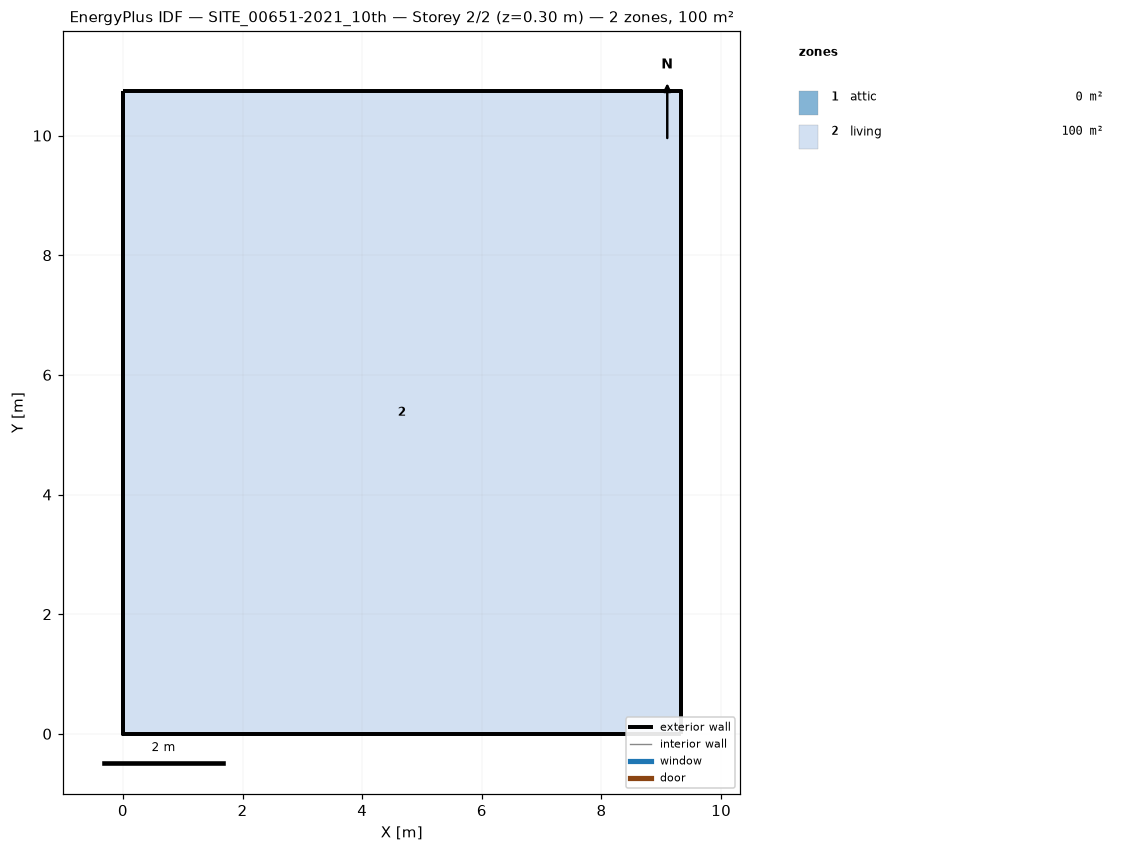
=== STOREY PLAN SPEC (per zone: floor XY polygon, exterior-wall plan segments, windows/doors) ===
zone 1: attic  (0.0 m²)
  exterior wall: (9.32, 0.00) – (9.32, 10.74) – (9.32, 5.37)  [16.1 m]
  exterior wall: (0.00, 10.74) – (0.00, 0.00) – (0.00, 5.37)  [16.1 m]
zone 2: living  (100.1 m²)
  floor: (0.00, 0.00) (0.00, 10.74) (9.32, 10.74) (9.32, 0.00)
  exterior wall: (0.00, 0.00) – (9.32, 0.00)  [9.3 m]
  exterior wall: (9.32, 0.00) – (9.32, 10.74)  [10.7 m]
  exterior wall: (9.32, 10.74) – (0.00, 10.74)  [9.3 m]
  exterior wall: (0.00, 10.74) – (0.00, 0.00)  [10.7 m]

=== DERIVED (storey summary) ===
Building: SITE_00651-2021_10th
Storey: 2 of 2  (floor level z = 0.30 m)
Storey gross floor area: 100.1 m²
Zones on this storey: 2
  - attic: floor 0.0 m²; exterior wall 32.2 m (19.2 m²); WWR 0.0%
  - living: floor 100.1 m²; exterior wall 40.1 m (134.5 m²); WWR 0.0%
Zone adjacency: (none detected)